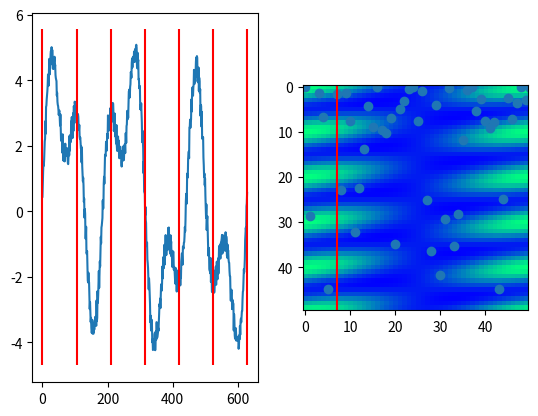

Reproduce this figure in Python.
import numpy as np
import matplotlib.pyplot as plt

# Generate data
freq = 7
xs = np.arange(0, 2*np.pi, 0.01)

noise = .8
sinus = np.sin(xs) + \
    np.sin(xs * (freq//2)) * 3 + \
    np.sin(xs * freq) * 2 + \
    noise * np.random.rand(xs.size)

# Estimate characteristic length (half wavelength) in pixels
fft = np.power(np.real(np.fft.rfft(sinus)[1:]), 2)
est_freq = np.argmax(fft)
est_len = xs.size / est_freq
print("Freq:", est_freq, "length:", est_len)

# Plot data and transform
fig, [ax1, ax2] = plt.subplots(1, 2)
ax1.plot(sinus)
ax2.scatter(range(fft.size), fft)

# Plot the expected max frequency
ylim = ax2.get_ylim()
ax2.vlines(freq, *ylim, color='red')

# Plot estimated wavelength
ylim = ax1.get_ylim()
ax1.vlines([i*est_len for i in range(freq)], *ylim, color='red')

plt.show()


# Understanding the fourier whatever the other way around
fourier_space = np.zeros((50,50))
fourier_space[5,1] = 1
fourier_space[5,0] = 1
fourier_space[0,1] = 1

realspace = np.fft.ifft2(fourier_space)
plt.imshow(np.real(realspace), cmap=plt.cm.winter)
plt.show()

# plt.imshow(np.imag(realspace), cmap=plt.cm.winter)
# plt.show()
